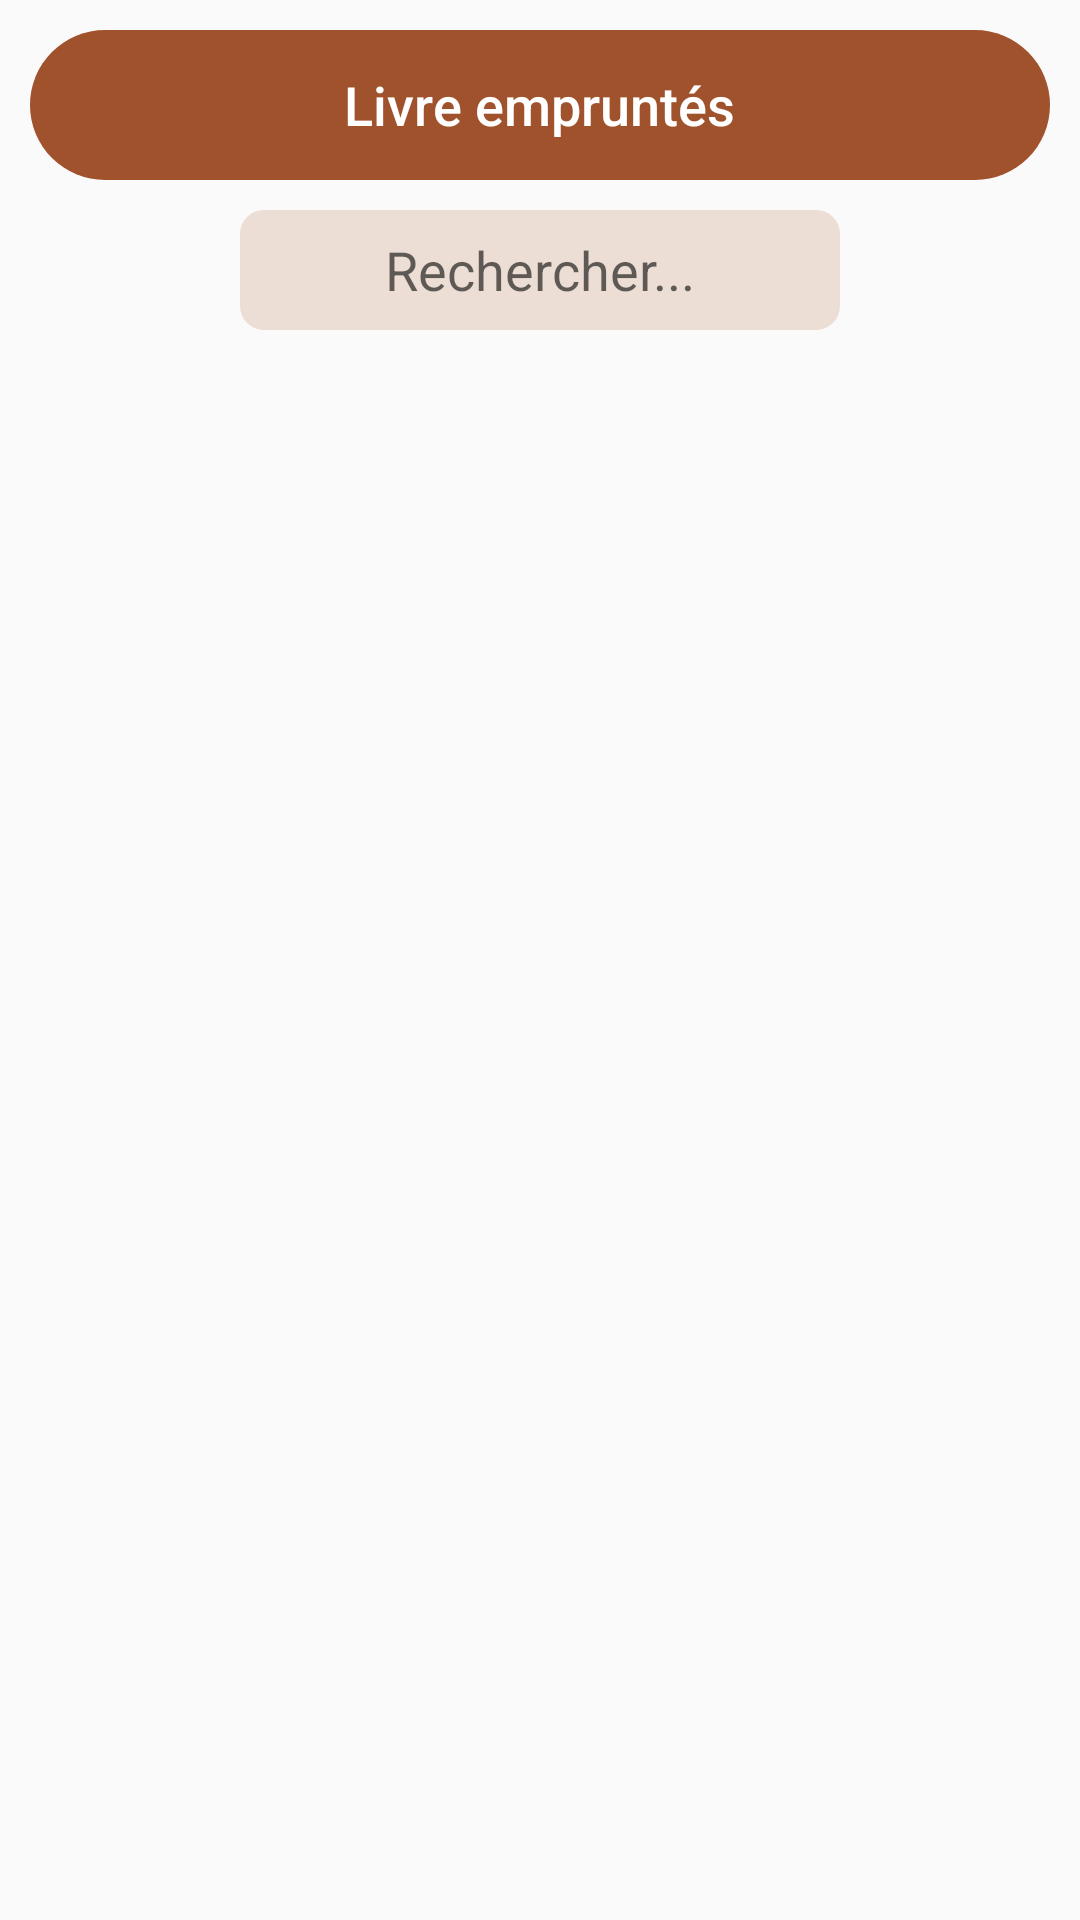

The Android layout XML behind this screen, and the referenced resources:
<!-- AndroidManifest.xml: application theme Theme.Biblio -->
<!-- res/layout/activity_borrow_list.xml -->
<?xml version="1.0" encoding="utf-8"?>
<RelativeLayout xmlns:android="http://schemas.android.com/apk/res/android"
    xmlns:app="http://schemas.android.com/apk/res-auto"
    xmlns:tools="http://schemas.android.com/tools"
    android:layout_width="match_parent"
    android:layout_height="match_parent"
    tools:context=".EspaceAdmin.borrowList"
    >

    <RelativeLayout
        android:id="@+id/toolbarbiblio"
        android:layout_width="340dp"
        android:layout_height="50dp"
        android:layout_centerHorizontal="true"
        android:layout_marginTop="10dp"
        android:background="@drawable/arrondir_toolbar">

        <ImageButton
            android:id="@+id/BackBtnaa"
            android:layout_width="wrap_content"
            android:layout_height="wrap_content"
            android:layout_marginStart="10dp"
            android:layout_marginTop="10dp"
            android:layout_marginEnd="10dp"
            android:layout_marginBottom="10dp"
            android:background="@android:color/transparent"
            android:padding="5dp"
            android:src="@drawable/ic_back_white1" />


        <TextView
            android:layout_width="wrap_content"
            android:layout_height="match_parent"
            android:layout_centerHorizontal="true"
            android:fontFamily="sans-serif-medium"
            android:gravity="center"
            android:text="Livre empruntés"
            android:textColor="@color/white"
            android:textSize="18dp" />

    </RelativeLayout>

    <EditText
        android:id="@+id/searchEv"
        android:layout_width="200dp"
        android:layout_height="40dp"
        android:layout_below="@+id/toolbarbiblio"
        android:layout_centerHorizontal="true"
        android:layout_marginStart="10dp"
        android:layout_marginTop="10dp"
        android:background="@drawable/arrondir_button"
        android:drawableEnd="@drawable/ic_search"
        android:gravity="center"
        android:hint="Rechercher..." />

    <androidx.recyclerview.widget.RecyclerView
        android:id="@+id/brList"
        android:layout_width="409dp"
        android:layout_height="729dp"
        android:layout_below="@+id/searchEv"
        android:layout_marginLeft="10dp"
        android:layout_marginTop="20dp"
        android:layout_marginRight="10dp"
        app:layout_constraintBottom_toBottomOf="parent"
        app:layout_constraintEnd_toEndOf="parent"
        app:layout_constraintStart_toStartOf="parent"
        app:layout_constraintTop_toTopOf="parent" />
</RelativeLayout>
<!-- resources referenced by this layout -->
<resources>
  <color name="white">#FFFFFFFF</color>
  <!-- drawable arrondir_button (drawable) -->
  <?xml version="1.0" encoding="utf-8"?>
  <shape xmlns:android="http://schemas.android.com/apk/res/android">
      <solid android:color="#ECDED4"/>
      <corners android:radius="8dp"/>
  </shape>
  <!-- drawable arrondir_toolbar (drawable) -->
  <?xml version="1.0" encoding="utf-8"?>
  <shape xmlns:android="http://schemas.android.com/apk/res/android">
      <solid android:color="#A0522D"/>
      <corners android:radius="40dp"/>
  </shape>
  <style name="Theme.Biblio" parent="Theme.MaterialComponents.DayNight.NoActionBar.Bridge">
          
          <item name="colorPrimary">@color/purple_500</item>
          <item name="colorPrimaryVariant">@color/orange</item>
          <item name="colorOnPrimary">@color/white</item>
          
          <item name="colorSecondary">@color/teal_200</item>
          <item name="colorSecondaryVariant">@color/teal_700</item>
          <item name="colorOnSecondary">@color/black</item>
          
          <item name="android:statusBarColor" tools:targetApi="l">?attr/colorPrimaryVariant</item>
          
      </style>
  <color name="purple_500">#FF6200EE</color>
  <color name="orange">#B85C38</color>
  <color name="teal_200">#FF03DAC5</color>
  <color name="teal_700">#FF018786</color>
  <color name="black">#FF000000</color>
</resources>
